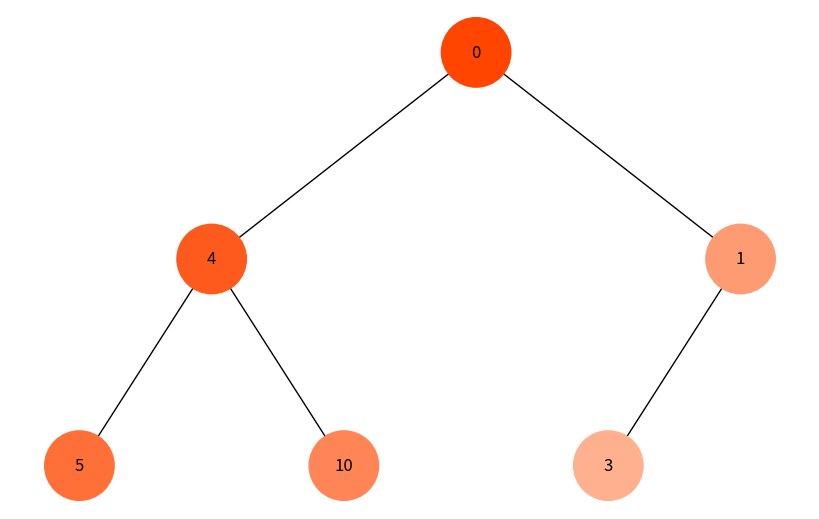
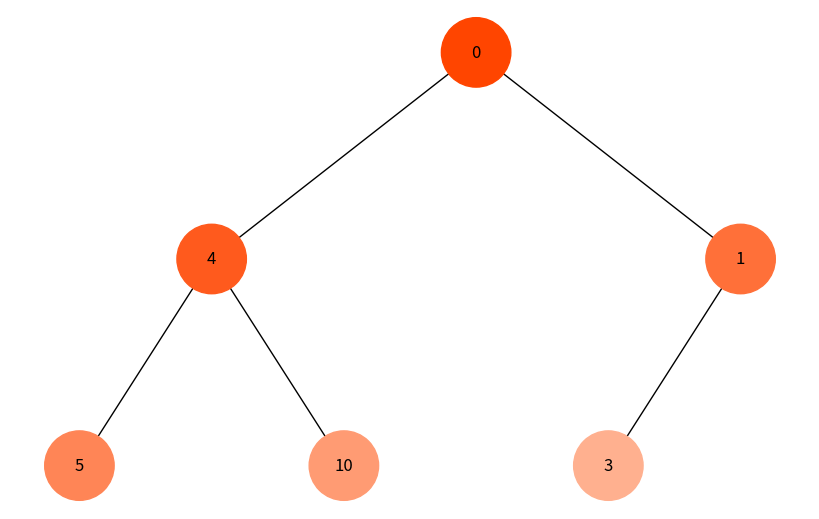

Source code (Python) for these figures, in order:
import uuid
import networkx as nx
import matplotlib.pyplot as plt
import matplotlib.colors as mcolors

class Node:
    def __init__(self, key, color="orange"):
        self.left = None
        self.right = None
        self.val = key
        self.color = color
        self.id = str(uuid.uuid4())


def add_edges(graph, node, pos, x=0, y=0, layer=1):
    if node is not None:
        graph.add_node(node.id, color=node.color, label=node.val)
        if node.left:
            graph.add_edge(node.id, node.left.id)
            l = x - 1 / 2 ** layer
            pos[node.left.id] = (l, y - 1)
            l = add_edges(graph, node.left, pos, x=l, y=y - 1, layer=layer + 1)
        if node.right:
            graph.add_edge(node.id, node.right.id)
            r = x + 1 / 2 ** layer
            pos[node.right.id] = (r, y - 1)
            r = add_edges(graph, node.right, pos, x=r, y=y - 1, layer=layer + 1)
    return graph


def generate_orange_shades(steps, max_steps):

    color_start = mcolors.hex2color("#ff4500")
    color_end = mcolors.hex2color("#ffc6ac")  
    
    ratio = steps / max_steps
    color = (
        (color_end[0] - color_start[0]) * ratio + color_start[0],
        (color_end[1] - color_start[1]) * ratio + color_start[1],
        (color_end[2] - color_start[2]) * ratio + color_start[2]
    )
    
    return mcolors.rgb2hex(color)


def dfs_traversal(root):
    stack = [root]
    visited = []
    steps = 0
    max_steps = 0  
    colors = {}
    
    temp_stack = [root]
    while temp_stack:
        node = temp_stack.pop()
        if node not in visited:
            visited.append(node)
            if node.left:
                temp_stack.append(node.left)
            if node.right:
                temp_stack.append(node.right)
        max_steps += 1
    
    visited.clear()
    stack = [root]
    while stack:
        node = stack.pop()
        if node not in visited:
            visited.append(node)
            colors[node.id] = generate_orange_shades(steps, max_steps)
            steps += 1
            if node.right:
                stack.append(node.right)
            if node.left:
                stack.append(node.left)
    
    return visited, colors

def bfs_traversal(root):
    queue = [root]
    visited = []
    steps = 0
    max_steps = 0 
    colors = {}
    
    temp_queue = [root]
    while temp_queue:
        node = temp_queue.pop(0)
        if node not in visited:
            visited.append(node)
            if node.left:
                temp_queue.append(node.left)
            if node.right:
                temp_queue.append(node.right)
        max_steps += 1
    

    visited.clear()
    queue = [root]
    while queue:
        node = queue.pop(0)
        if node not in visited:
            visited.append(node)
            colors[node.id] = generate_orange_shades(steps, max_steps)
            steps += 1
            if node.left:
                queue.append(node.left)
            if node.right:
                queue.append(node.right)
    
    return visited, colors

def draw_tree_with_traversal(root, traversal_type='dfs'):
    tree = nx.DiGraph()
    pos = {root.id: (0, 0)}
    tree = add_edges(tree, root, pos)
    
    if traversal_type == 'dfs':
        visited, colors = dfs_traversal(root)
    elif traversal_type == 'bfs':
        visited, colors = bfs_traversal(root)

    for node in visited:
        tree.nodes[node.id]['color'] = colors[node.id]

    colors_list = [node[1]['color'] for node in tree.nodes(data=True)]
    labels = {node[0]: node[1]['label'] for node in tree.nodes(data=True)}

    plt.figure(figsize=(8, 5))
    nx.draw(tree, pos=pos, labels=labels, arrows=False, node_size=2500, node_color=colors_list)
    plt.show()


root = Node(0)
root.left = Node(4)
root.left.left = Node(5)
root.left.right = Node(10)
root.right = Node(1)
root.right.left = Node(3)


draw_tree_with_traversal(root, traversal_type='dfs')
draw_tree_with_traversal(root, traversal_type='bfs')
